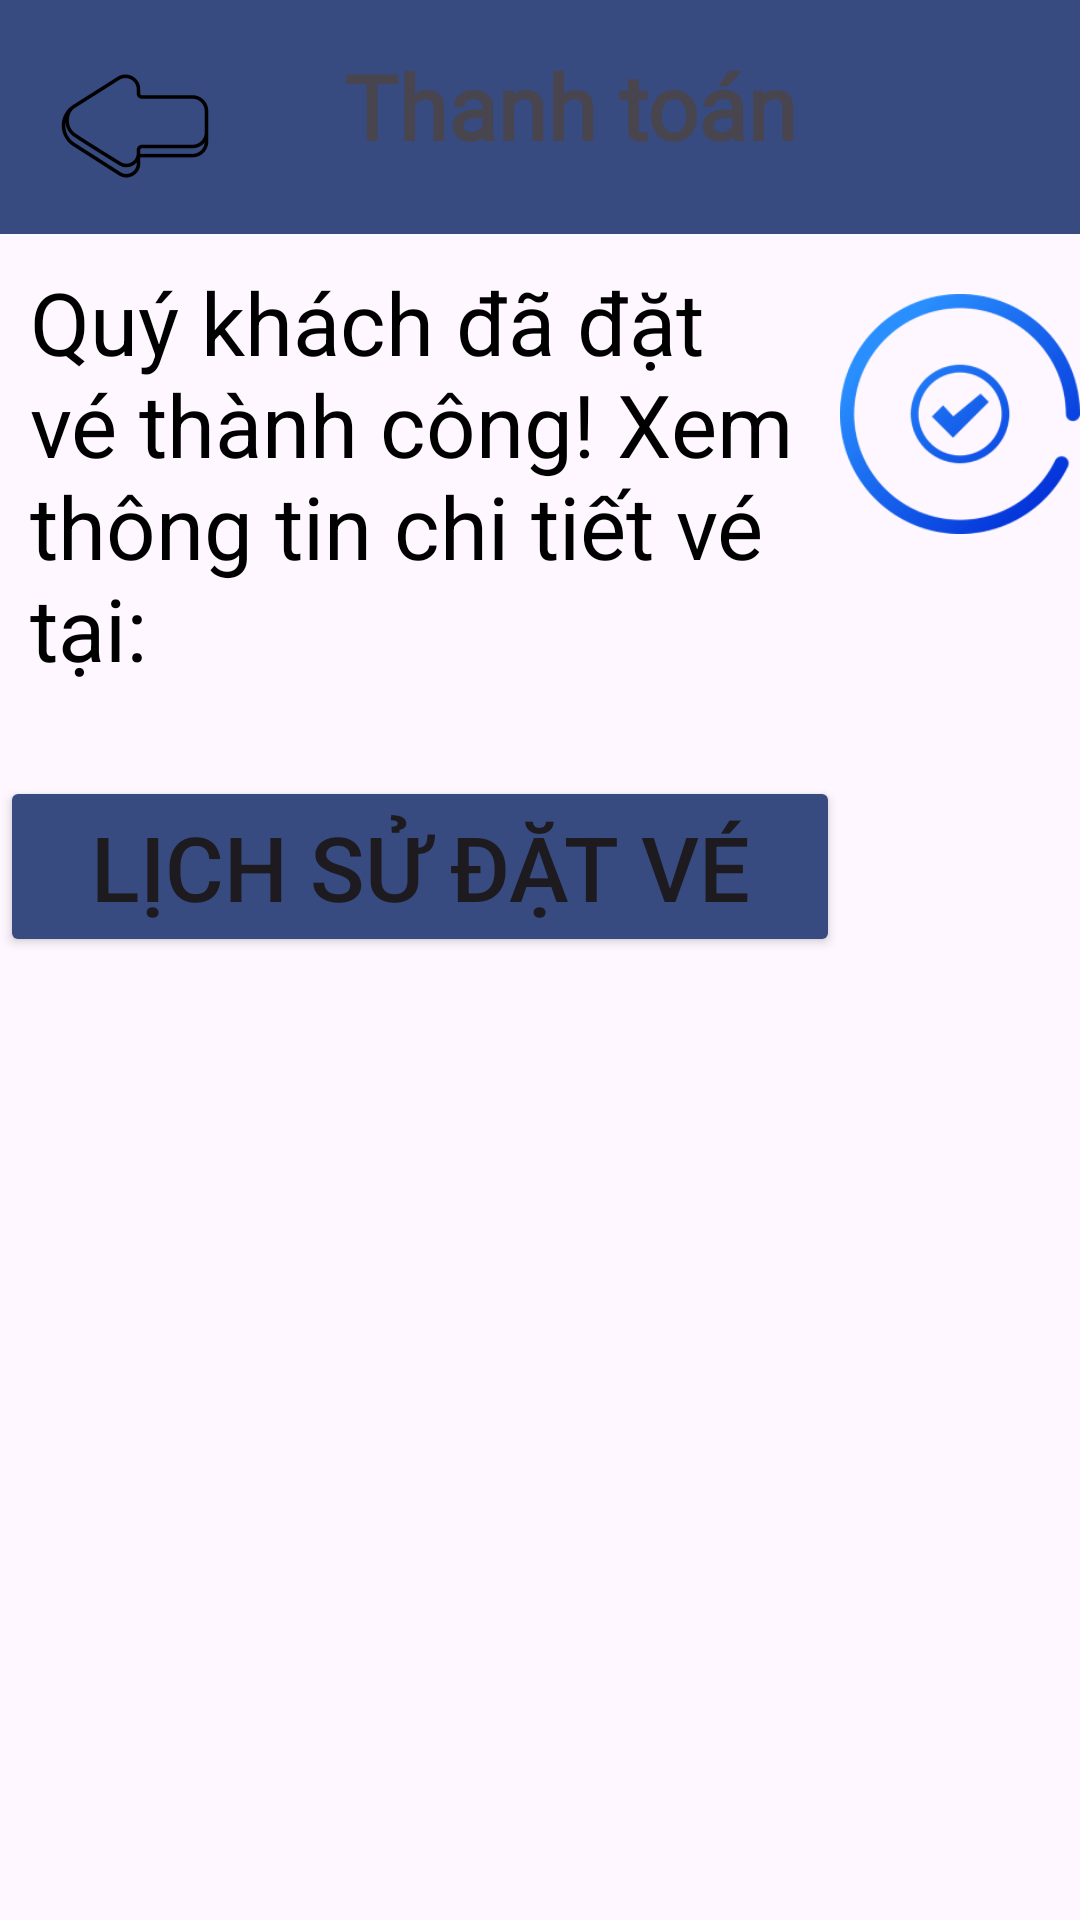

Here is an Android app screen rendered from its layout file. Give the layout XML and the strings, colors and styles it references.
<!-- AndroidManifest.xml: application theme Theme.Cnpmnc -->
<!-- res/layout/activity_paysuccess.xml -->
<?xml version="1.0" encoding="utf-8"?>
<LinearLayout xmlns:android="http://schemas.android.com/apk/res/android"
    xmlns:app="http://schemas.android.com/apk/res-auto"
    android:layout_width="match_parent"
    android:layout_height="match_parent"
    android:orientation="vertical">

    <LinearLayout
        android:id="@+id/linearRowmomo"
        android:layout_width="match_parent"
        android:layout_height="wrap_content"
        android:background="@color/primaryColor"
        android:gravity="start"
        android:orientation="horizontal">

        <ImageView
            android:id="@+id/imageImageOne"
            android:layout_width="50dp"
            android:layout_height="50dp"
            android:layout_marginStart="20dp"
            android:layout_marginTop="17dp"
            android:layout_marginBottom="11dp"
            android:scaleType="fitXY"
            app:srcCompat="@drawable/img_image1" />

        <TextView
            android:id="@+id/txtMoMo"
            style="@style/txtInterbold30"
            android:layout_width="0dp"
            android:layout_height="wrap_content"
            android:layout_marginTop="15dp"
            android:layout_marginEnd="50dp"
            android:layout_weight="0.65"
            android:ellipsize="end"
            android:gravity="center_horizontal"
            android:text="Thanh toán" />

    </LinearLayout>

    <LinearLayout
        android:layout_width="match_parent"
        android:layout_height="wrap_content"
        android:orientation="horizontal">

        <TextView
            android:id="@+id/textView44"
            android:layout_width="wrap_content"
            android:layout_height="wrap_content"
            android:layout_weight="1"

            android:text="Quý khách đã đặt vé thành công! Xem thông tin chi tiết vé tại:"
            android:layout_marginStart="10dp"
            android:layout_marginTop="10dp"
            android:textColor="@color/black"
            android:textSize="29dp"
            />
        <ImageView
            android:id="@+id/imageView19"
            android:layout_width="80dp"
            android:layout_height="120dp"
            app:srcCompat="@drawable/img_image5" />
    </LinearLayout>

    <Button
        android:id="@+id/button"
        android:layout_width="280dp"
        android:layout_height="wrap_content"
        android:textSize="30dp"
        android:layout_marginTop="30dp"
        android:backgroundTint="@color/primaryColor"
        android:text="Lịch sử đặt vé" />

</LinearLayout>
<!-- resources referenced by this layout -->
<resources>
  <color name="black">#000000</color>
  <color name="primaryColor">#374B80</color>
  <!-- drawable img_image1: png bitmap (drawable, 3312 bytes) -->
  <!-- drawable img_image5: png bitmap (drawable, 16803 bytes) -->
  <style name="txtInterbold30">
          <item name="android:textSize">30dp</item>
          <item name="android:textColor">@color/gray_50</item>
          <item name="android:fontFamily">@font/inter</item>
          <item name="android:textFontWeight" tools:targetApi="p">700</item>
      </style>
  <style name="Theme.Cnpmnc" parent="Base.Theme.Cnpmnc" />
  <style name="Base.Theme.Cnpmnc" parent="Theme.Material3.DayNight.NoActionBar">
          
          
      </style>
</resources>
